Dataset: images (GitHub, zaid-gul/ECG_Classification). Classes: ARR, CHF, NSR.

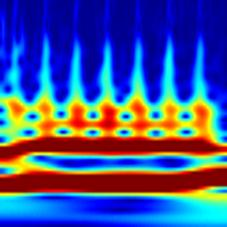
Label: CHF

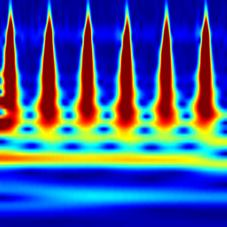
Label: ARR

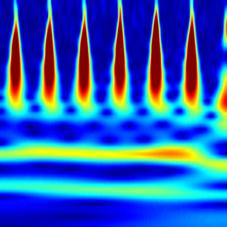
Label: NSR

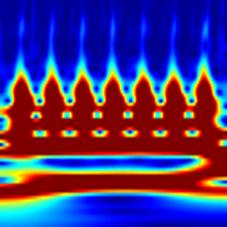
Label: CHF

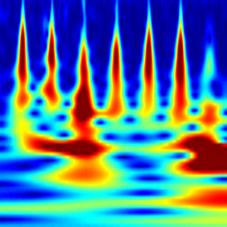
Label: ARR

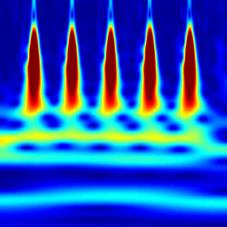
Label: NSR
